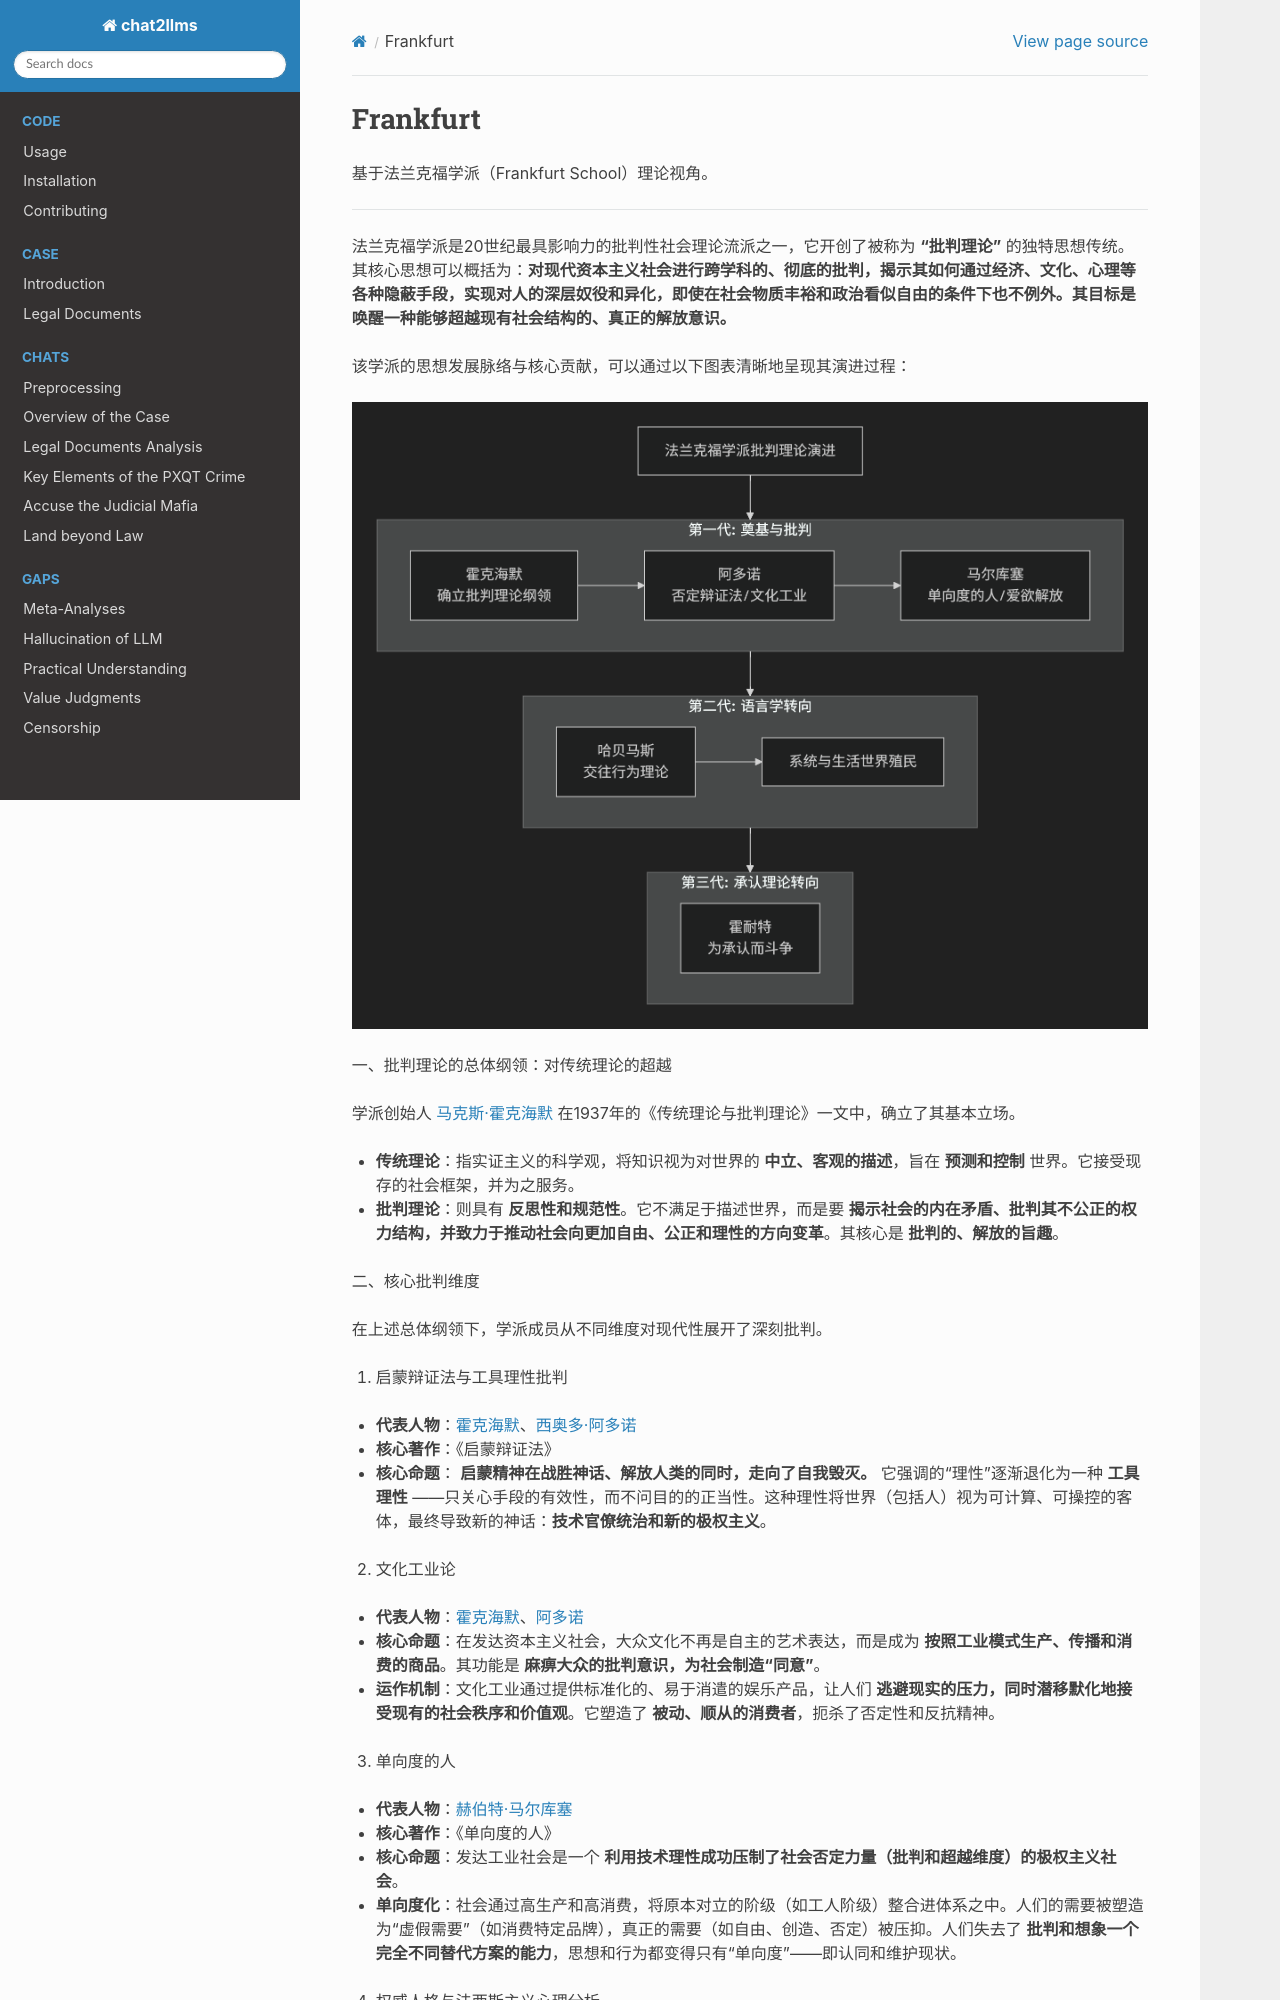

repository: goldollarch/chat2llms · page: chats/outlaw/analyse/foreign/schools/modern/critical/frankfurt/index.html · generator: sphinx

# 批判理论与兰克福学派

简单来说，两者的关系可以概括为：

**法兰克福学派是批判理论的创立者和最主要的发展者，而批判理论是该学派的思想纲领和理论标签。二者关系密不可分，但并非完全等同。**

我们可以从以下几个层面来深入理解：

---

### **一、核心关系：创生与标识**

1. **法兰克福学派创立了批判理论**：

   * 批判理论作为一种自觉的、系统的理论范式，是由 **“社会研究所”**（即法兰克福学派）的核心成员，特别是其首任所长 **马克斯·霍克海默** 在20世纪30年代正式确立的。
   * 霍克海默在1937年发表的经典文章 **《传统理论与批判理论》** 中，首次明确将“批判理论”定义为他们的研究纲领，以区别于当时主流的“传统理论”（尤其是实证主义科学）。
2. **批判理论是法兰克福学派的“思想旗帜”**：

   * 这面旗帜代表了他们共同的理论立场：不满足于像传统社会科学那样“客观地”描述社会，而是要**揭示社会的不公、矛盾与统治形式，并通过这种批判来推动社会走向更合理、更解放的状态**。这种理论具有明确的 **“解放旨趣”**。
